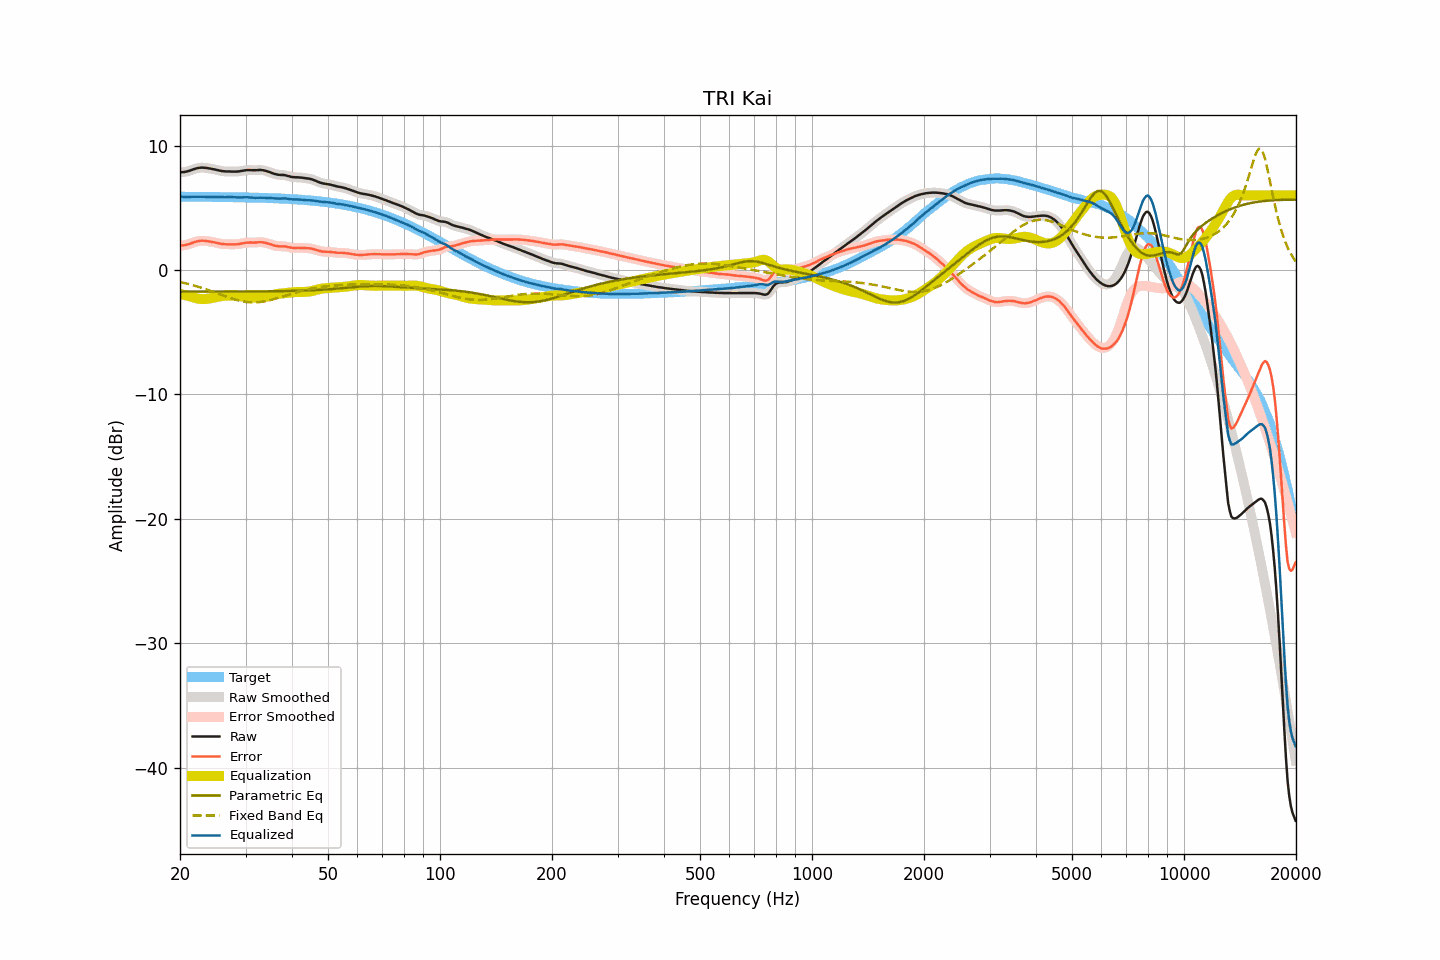

The table this chart was drawn from, first rows:
frequency, raw, smoothed, error, error_smoothed, equalization, parametric_eq, fixed_band_eq, equalized_raw, equalized_smoothed, target
20.00, 7.85, 7.85, 1.96, 1.96, -1.93, -1.74, -0.97, 5.92, 5.92, 5.89
20.20, 7.86, 7.85, 1.97, 1.97, -1.96, -1.74, -1.00, 5.90, 5.89, 5.89
20.40, 7.87, 7.86, 1.98, 1.98, -1.99, -1.74, -1.03, 5.88, 5.88, 5.88
20.61, 7.88, 7.88, 1.99, 2.00, -2.02, -1.74, -1.06, 5.86, 5.86, 5.88
20.81, 7.91, 7.90, 2.02, 2.02, -2.05, -1.74, -1.09, 5.86, 5.85, 5.88
21.02, 7.94, 7.94, 2.05, 2.05, -2.08, -1.74, -1.12, 5.85, 5.86, 5.88
21.23, 7.98, 7.98, 2.09, 2.10, -2.11, -1.74, -1.16, 5.86, 5.87, 5.88
21.44, 8.03, 8.03, 2.15, 2.14, -2.15, -1.74, -1.19, 5.88, 5.88, 5.88
21.66, 8.08, 8.07, 2.20, 2.19, -2.19, -1.74, -1.23, 5.89, 5.88, 5.88
21.87, 8.12, 8.12, 2.24, 2.24, -2.23, -1.74, -1.26, 5.88, 5.89, 5.88
22.09, 8.16, 8.15, 2.28, 2.28, -2.27, -1.74, -1.30, 5.89, 5.88, 5.88
22.31, 8.19, 8.19, 2.31, 2.31, -2.30, -1.74, -1.34, 5.88, 5.88, 5.88
22.54, 8.21, 8.21, 2.33, 2.33, -2.32, -1.74, -1.38, 5.88, 5.88, 5.88
22.76, 8.23, 8.22, 2.35, 2.35, -2.34, -1.74, -1.42, 5.89, 5.88, 5.88
22.99, 8.23, 8.22, 2.35, 2.35, -2.34, -1.74, -1.46, 5.88, 5.88, 5.87
23.22, 8.22, 8.22, 2.34, 2.35, -2.34, -1.74, -1.50, 5.87, 5.88, 5.87
23.45, 8.21, 8.20, 2.33, 2.33, -2.33, -1.74, -1.55, 5.87, 5.87, 5.87
23.69, 8.19, 8.19, 2.31, 2.32, -2.32, -1.74, -1.59, 5.87, 5.87, 5.87
23.92, 8.17, 8.17, 2.30, 2.30, -2.30, -1.74, -1.63, 5.87, 5.87, 5.87
24.16, 8.15, 8.14, 2.28, 2.27, -2.28, -1.74, -1.68, 5.87, 5.87, 5.87
24.40, 8.12, 8.12, 2.25, 2.25, -2.25, -1.74, -1.73, 5.87, 5.87, 5.87
24.65, 8.10, 8.09, 2.23, 2.23, -2.22, -1.74, -1.77, 5.87, 5.87, 5.87
24.89, 8.07, 8.06, 2.20, 2.20, -2.19, -1.74, -1.82, 5.87, 5.87, 5.87
25.14, 8.04, 8.03, 2.17, 2.17, -2.17, -1.74, -1.87, 5.87, 5.87, 5.86
25.39, 8.00, 8.00, 2.13, 2.14, -2.14, -1.74, -1.92, 5.86, 5.86, 5.86
25.65, 7.98, 7.97, 2.11, 2.11, -2.12, -1.74, -1.96, 5.86, 5.86, 5.86
25.91, 7.95, 7.95, 2.09, 2.09, -2.10, -1.74, -2.01, 5.85, 5.85, 5.86
26.16, 7.94, 7.93, 2.08, 2.07, -2.08, -1.74, -2.06, 5.85, 5.85, 5.86
26.43, 7.92, 7.92, 2.06, 2.06, -2.07, -1.74, -2.11, 5.85, 5.85, 5.86
26.69, 7.92, 7.92, 2.06, 2.06, -2.06, -1.74, -2.15, 5.86, 5.86, 5.86
26.96, 7.92, 7.91, 2.06, 2.06, -2.06, -1.74, -2.20, 5.86, 5.86, 5.85
27.23, 7.92, 7.91, 2.06, 2.06, -2.05, -1.74, -2.24, 5.86, 5.86, 5.85
27.50, 7.91, 7.91, 2.06, 2.06, -2.05, -1.74, -2.29, 5.85, 5.86, 5.85
27.77, 7.91, 7.91, 2.06, 2.06, -2.06, -1.74, -2.33, 5.85, 5.85, 5.85
28.05, 7.91, 7.90, 2.06, 2.06, -2.06, -1.74, -2.37, 5.84, 5.84, 5.85
28.33, 7.91, 7.91, 2.06, 2.06, -2.07, -1.74, -2.40, 5.83, 5.84, 5.84
28.62, 7.92, 7.92, 2.07, 2.07, -2.08, -1.74, -2.44, 5.83, 5.83, 5.84
28.90, 7.93, 7.93, 2.09, 2.09, -2.10, -1.73, -2.47, 5.83, 5.83, 5.84
29.19, 7.96, 7.95, 2.12, 2.12, -2.12, -1.73, -2.50, 5.84, 5.83, 5.84
29.48, 7.98, 7.98, 2.14, 2.14, -2.14, -1.73, -2.53, 5.84, 5.84, 5.83
29.78, 8.00, 8.00, 2.16, 2.17, -2.16, -1.73, -2.55, 5.84, 5.84, 5.83
30.08, 8.02, 8.01, 2.19, 2.18, -2.17, -1.73, -2.57, 5.84, 5.84, 5.83
30.38, 8.03, 8.02, 2.20, 2.20, -2.19, -1.73, -2.59, 5.84, 5.84, 5.83
30.68, 8.03, 8.03, 2.20, 2.20, -2.20, -1.73, -2.60, 5.83, 5.83, 5.82
30.99, 8.03, 8.02, 2.21, 2.20, -2.20, -1.73, -2.61, 5.82, 5.82, 5.82
31.30, 8.02, 8.02, 2.20, 2.20, -2.21, -1.73, -2.61, 5.81, 5.81, 5.82
31.61, 8.02, 8.02, 2.20, 2.20, -2.22, -1.73, -2.61, 5.80, 5.80, 5.81
31.93, 8.02, 8.02, 2.20, 2.21, -2.22, -1.73, -2.61, 5.79, 5.80, 5.81
32.24, 8.03, 8.03, 2.22, 2.22, -2.22, -1.73, -2.60, 5.80, 5.80, 5.81
32.57, 8.04, 8.03, 2.23, 2.23, -2.23, -1.72, -2.59, 5.81, 5.81, 5.80
32.89, 8.04, 8.03, 2.24, 2.23, -2.22, -1.72, -2.58, 5.81, 5.81, 5.80
33.22, 8.03, 8.03, 2.23, 2.23, -2.22, -1.72, -2.56, 5.81, 5.81, 5.80
33.55, 8.01, 8.01, 2.21, 2.21, -2.20, -1.72, -2.54, 5.80, 5.80, 5.79
33.89, 7.98, 7.98, 2.19, 2.19, -2.18, -1.72, -2.51, 5.80, 5.80, 5.79
34.23, 7.94, 7.94, 2.15, 2.15, -2.15, -1.72, -2.49, 5.79, 5.79, 5.78
34.57, 7.90, 7.89, 2.12, 2.11, -2.11, -1.72, -2.46, 5.78, 5.78, 5.78
34.92, 7.85, 7.85, 2.07, 2.07, -2.07, -1.72, -2.43, 5.77, 5.78, 5.78
35.27, 7.81, 7.80, 2.04, 2.03, -2.03, -1.71, -2.39, 5.77, 5.77, 5.77
35.62, 7.76, 7.76, 1.99, 1.99, -2.00, -1.71, -2.36, 5.76, 5.76, 5.77
35.97, 7.72, 7.72, 1.95, 1.96, -1.97, -1.71, -2.32, 5.75, 5.75, 5.76
... 635 more rows
